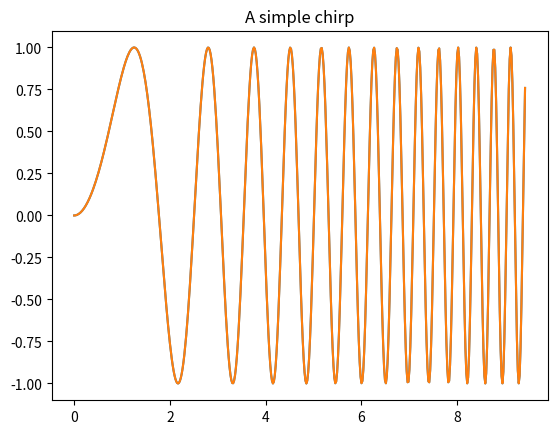
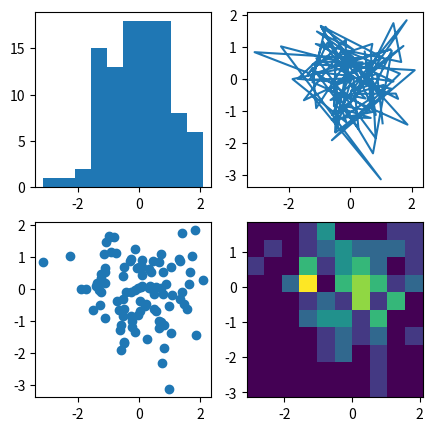

These charts were generated, in order, by the following Python code: (Note: this script raises an exception after producing the figures.)
a = 5
b = 6
a + b

!id $USER

!hostname

!echo $HOME 

!ls /home/

!echo $PWD

!ls /project/

!ls /project/projectmine/Data

!ls /project/projectmine/Public

!ls /project/surfadvisors/Data

!ls /cvmfs/softdrive.nl/

import os
os.environ

import sys
sys.path

import matplotlib.pyplot as plt
import numpy as np
x = np.linspace(0, 3*np.pi, 500)
plt.plot(x, np.sin(x**2))
plt.title('A simple chirp');

!mkdir /home/[YOUR USERNAME]/packages

!pip install pandas matplotlib numpy scipy -t /home/[YOUR USERNAME]/packages

sys.path.append('/home/[YOUR USERNAME]/packages')

sys.path

import numpy
numpy.__path__

import matplotlib.pyplot as plt
import numpy as np
x = np.linspace(0, 3*np.pi, 500)
plt.plot(x, np.sin(x**2))
plt.title('A simple chirp');

%matplotlib inline
import matplotlib.pyplot as plt
import numpy as np
np.random.seed(19680801)
data = np.random.randn(2, 100)
fig, axs = plt.subplots(2, 2, figsize=(5, 5))
axs[0, 0].hist(data[0])
axs[1, 0].scatter(data[0], data[1])
axs[0, 1].plot(data[0], data[1])
axs[1, 1].hist2d(data[0], data[1])
plt.show()

!fastqc -h

!echo $PATH

import os
os.environ["PATH"]= '/project/surfadvisors/Software/ecoli-analysis-software/miniconda3/bin:' + os.environ["PATH"]

!echo $PATH

!fastqc -h

!ls -l

!mkdir -p $HOME/ecoli-analysis/data/untrimmed_fastq/

!pwd

!cd /home/[YOUR USERNAME]/my-awesome-notebook/ecoli-analysis/data/untrimmed_fastq/ && curl -O ftp://ftp.sra.ebi.ac.uk/vol1/fastq/SRR258/004/SRR2589044/SRR2589044_1.fastq.gz

!cd /home/[YOUR USERNAME]/my-awesome-notebook/ecoli-analysis/data/untrimmed_fastq/ && curl -O ftp://ftp.sra.ebi.ac.uk/vol1/fastq/SRR258/004/SRR2589044/SRR2589044_2.fastq.gz

!cd /home/[YOUR USERNAME]/my-awesome-notebook/ecoli-analysis/data/untrimmed_fastq/ && ls

!cd /home/[YOUR USERNAME]/my-awesome-notebook/ecoli-analysis/data/untrimmed_fastq/ && fastqc *.fastq* -o $HOME/ 

!ls

from IPython.display import (
    display, display_html, display_png, display_svg
)

from IPython.display import IFrame

IFrame(src='./SRR2589044_1_fastqc.html', width=700, height=600)

